Labelled photos from "sunflowerdataset_split", an image-classification folder in bharathreddy751/crop-growth-monitoring-system. The possible labels are: stage 1 young bud, stage 2 mature bud, stage 3 early bloom, stage 4 full bloom, stage 5 wilted.

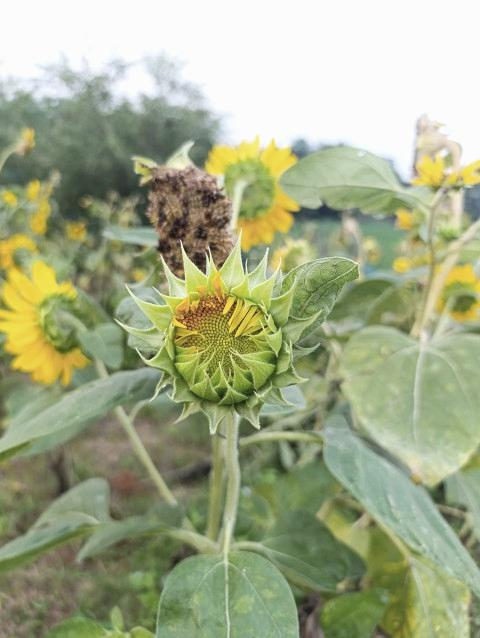
Label: stage 2 mature bud

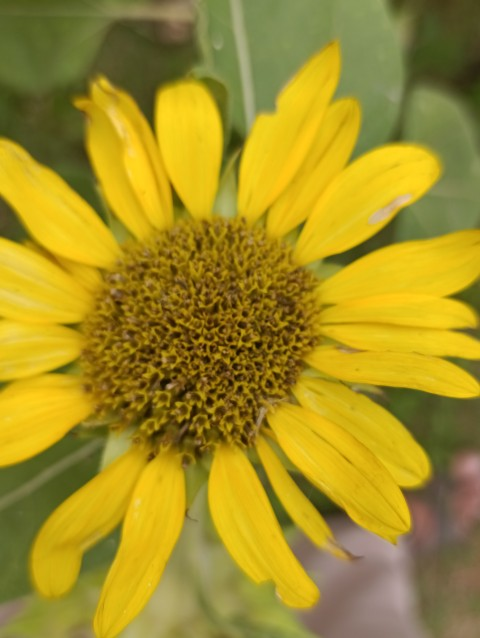
Label: stage 5 wilted

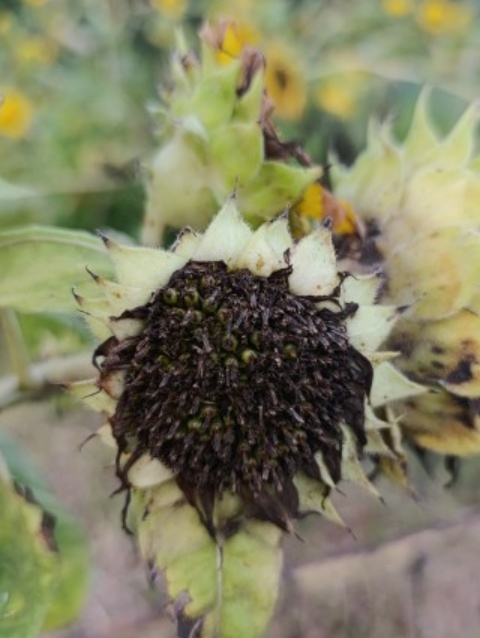
Label: stage 5 wilted

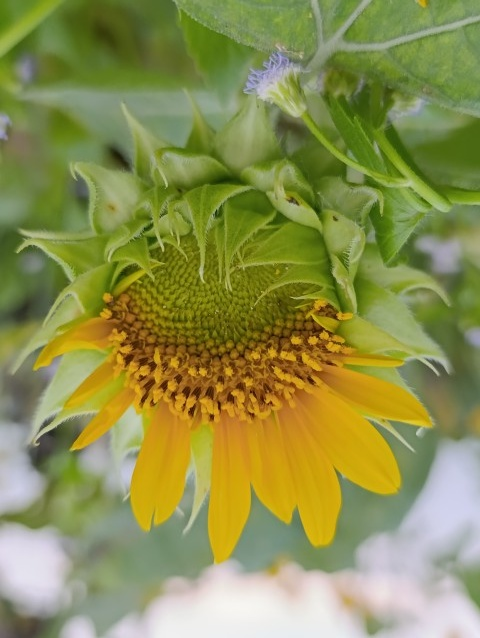
Label: stage 3 early bloom

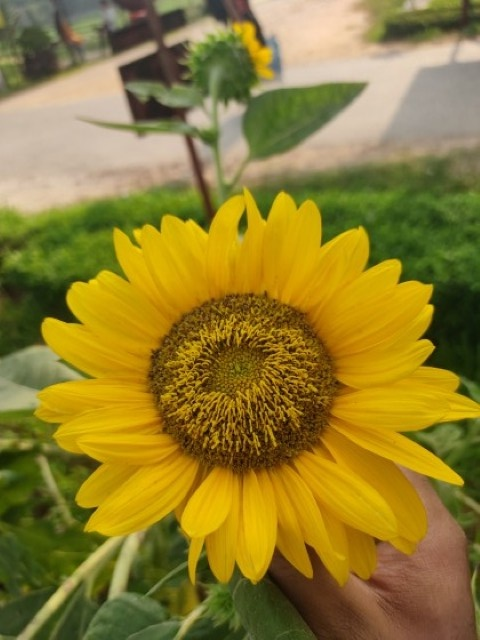
Label: stage 4 full bloom

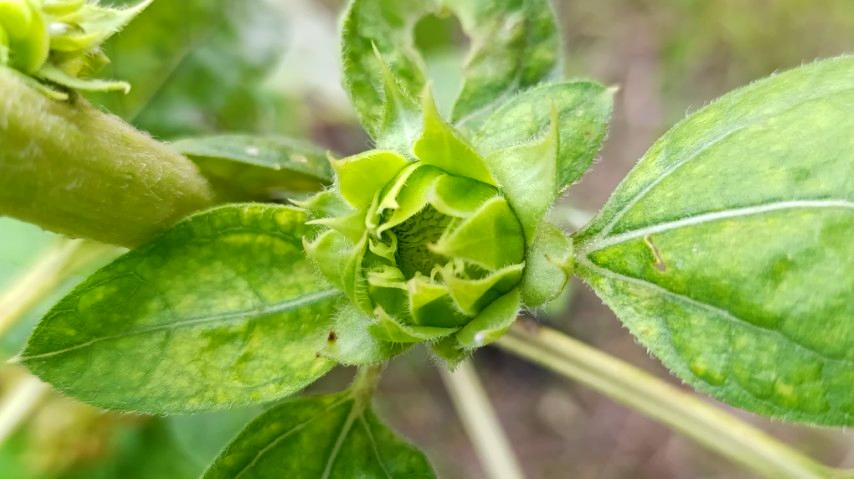
Label: stage 1 young bud
